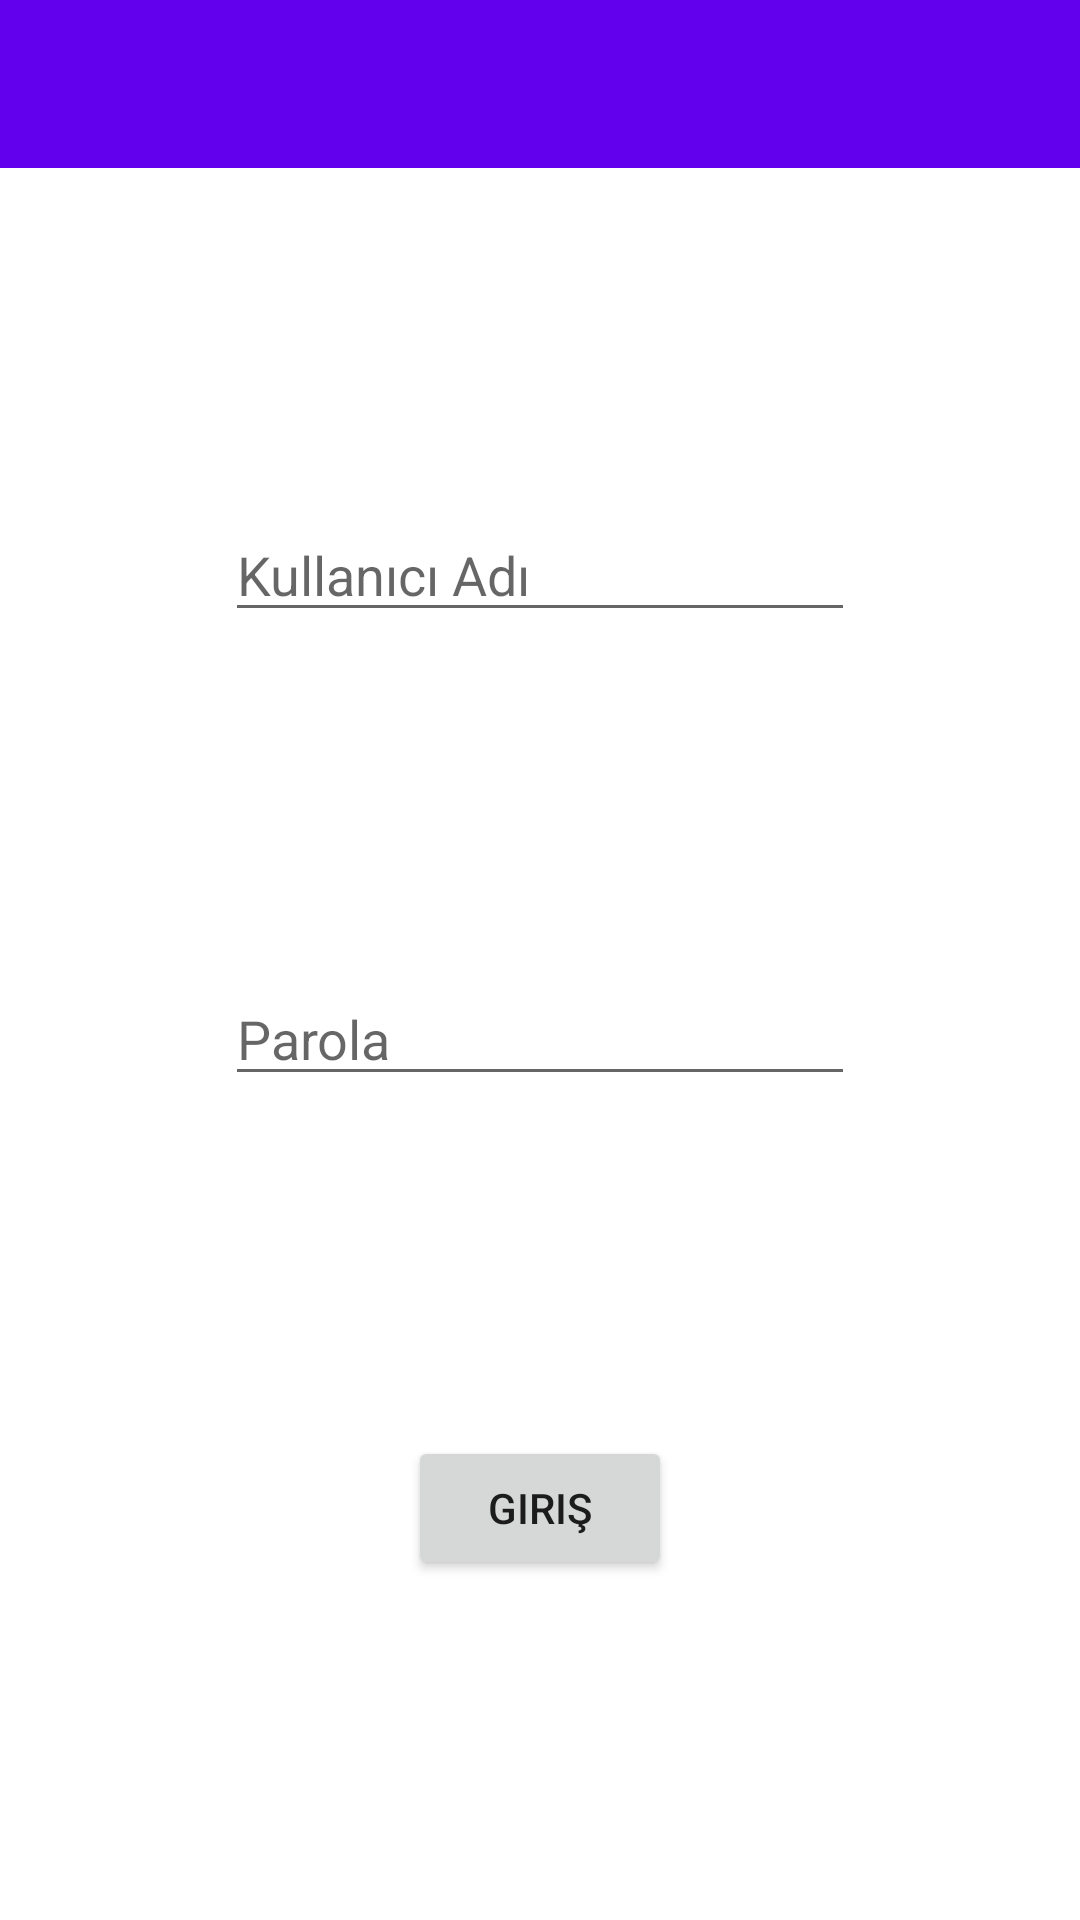

Android layout source for this screen:
<!-- AndroidManifest.xml: application theme Theme.BitirmeOdevi -->
<!-- res/layout/fragment_giris.xml -->
<?xml version="1.0" encoding="utf-8"?>
<androidx.constraintlayout.widget.ConstraintLayout xmlns:android="http://schemas.android.com/apk/res/android"
    xmlns:app="http://schemas.android.com/apk/res-auto"
    xmlns:tools="http://schemas.android.com/tools"
    android:layout_width="match_parent"
    android:layout_height="match_parent"
    tools:context=".ui.fragment.GirisFragment">

    <EditText
        android:id="@+id/editTextKullaniciAdi"
        android:layout_width="wrap_content"
        android:layout_height="wrap_content"
        android:ems="10"
        android:hint="Kullanıcı Adı"
        android:inputType="textPersonName"
        app:layout_constraintBottom_toTopOf="@+id/editTextParola"
        app:layout_constraintEnd_toEndOf="parent"
        app:layout_constraintHorizontal_bias="0.5"
        app:layout_constraintStart_toStartOf="parent"
        app:layout_constraintTop_toBottomOf="@+id/toolbarGiris" />

    <EditText
        android:id="@+id/editTextParola"
        android:layout_width="wrap_content"
        android:layout_height="wrap_content"
        android:ems="10"
        android:hint="Parola"
        android:inputType="numberPassword"
        app:layout_constraintBottom_toTopOf="@+id/buttonGiris"
        app:layout_constraintEnd_toEndOf="@+id/editTextKullaniciAdi"
        app:layout_constraintHorizontal_bias="0.5"
        app:layout_constraintStart_toStartOf="@+id/editTextKullaniciAdi"
        app:layout_constraintTop_toBottomOf="@+id/editTextKullaniciAdi" />

    <Button
        android:id="@+id/buttonGiris"
        android:layout_width="wrap_content"
        android:layout_height="wrap_content"
        android:text="Giriş"
        app:layout_constraintBottom_toBottomOf="parent"
        app:layout_constraintEnd_toEndOf="@+id/editTextParola"
        app:layout_constraintHorizontal_bias="0.5"
        app:layout_constraintStart_toStartOf="@+id/editTextParola"
        app:layout_constraintTop_toBottomOf="@+id/editTextParola" />

    <androidx.appcompat.widget.Toolbar
        android:id="@+id/toolbarGiris"
        android:layout_width="0dp"
        android:layout_height="wrap_content"
        android:background="?attr/colorPrimary"
        android:minHeight="?attr/actionBarSize"
        android:theme="?attr/actionBarTheme"
        app:layout_constraintEnd_toEndOf="parent"
        app:layout_constraintHorizontal_bias="0.5"
        app:layout_constraintStart_toStartOf="parent"
        app:layout_constraintTop_toTopOf="parent" />
</androidx.constraintlayout.widget.ConstraintLayout>
<!-- resources referenced by this layout -->
<resources>
  <style name="Theme.BitirmeOdevi" parent="Theme.MaterialComponents.DayNight.DarkActionBar">
          
          <item name="colorPrimary">@color/purple_500</item>
          <item name="colorPrimaryVariant">@color/purple_700</item>
          <item name="colorOnPrimary">@color/white</item>
          
          <item name="colorSecondary">@color/teal_200</item>
          <item name="colorSecondaryVariant">@color/teal_700</item>
          <item name="colorOnSecondary">@color/black</item>
          
          <item name="android:statusBarColor">?attr/colorPrimaryVariant</item>
          
          <item name="windowActionBar">false</item>
          <item name="windowNoTitle">true</item>
      </style>
  <!-- not gathered from this repository: default colours our renderer supplied (Android Studio template values) -->
  <color name="purple_500">#FF6200EE</color>
  <color name="purple_700">#FF3700B3</color>
  <color name="teal_200">#FF03DAC5</color>
  <color name="teal_700">#FF018786</color>
  <color name="black">#FF000000</color>
  <color name="white">#FFFFFFFF</color>
</resources>
